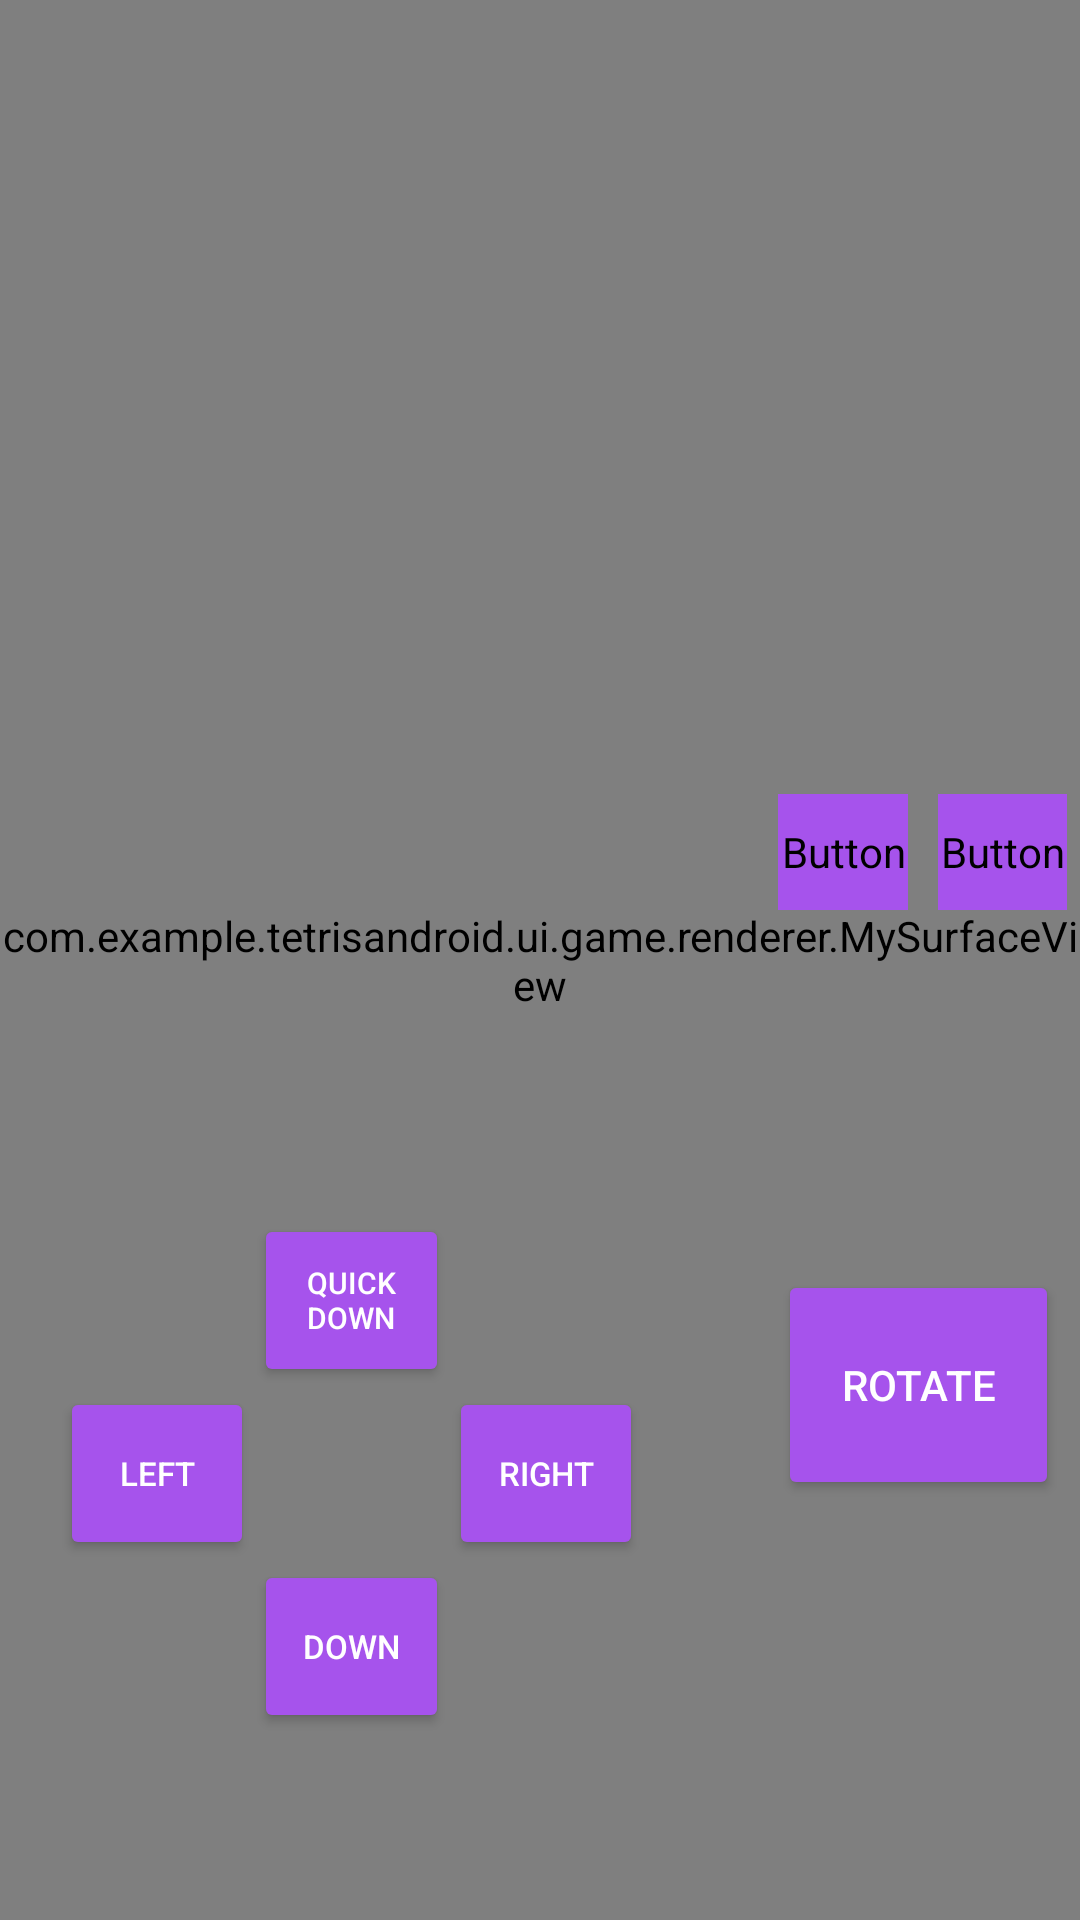

Android layout source for this screen:
<!-- AndroidManifest.xml: application theme Theme.TetrisAndroid -->
<!-- res/layout/activity_game.xml -->
<?xml version="1.0" encoding="utf-8"?>
<androidx.constraintlayout.widget.ConstraintLayout
    xmlns:android="http://schemas.android.com/apk/res/android"
    xmlns:tools="http://schemas.android.com/tools"
    xmlns:app="http://schemas.android.com/apk/res-auto"
    android:layout_width="match_parent"
    android:layout_height="match_parent"
    tools:context=".GameActivity">

    <com.example.tetrisandroid.ui.game.renderer.MySurfaceView
        android:id="@+id/MySurfaceView"
        android:layout_width="match_parent"
        android:layout_height="match_parent"
    />

    <Button
        android:id="@+id/buttonLeft"
        android:layout_width="0dp"
        android:layout_height="0dp"
        android:layout_marginStart="20dp"
        android:layout_marginBottom="120dp"
        android:text="@string/buttonLeft"
        android:textColor="@color/white"
        android:backgroundTint="@color/buttonColor"
        android:textSize="11sp"
        app:layout_constraintBottom_toBottomOf="parent"
        app:layout_constraintStart_toStartOf="parent"
        app:layout_constraintHeight_percent="0.09"
        app:layout_constraintWidth_percent="0.18"
        />
    <Button
        android:id="@+id/buttonDown"
        android:layout_width="0dp"
        android:layout_height="0dp"
        android:textSize="11sp"
        android:text="@string/buttonDown"
        android:textColor="@color/white"
        android:backgroundTint="@color/buttonColor"
        app:layout_constraintStart_toEndOf="@id/buttonLeft"
        app:layout_constraintTop_toBottomOf="@id/buttonLeft"
        app:layout_constraintHeight_percent="0.09"
        app:layout_constraintWidth_percent="0.18"
        />
    <Button
        android:id="@+id/buttonRight"
        android:layout_width="0dp"
        android:layout_height="0dp"
        android:textSize="11sp"
        android:text="@string/buttonRight"
        android:textColor="@color/white"
        android:backgroundTint="@color/buttonColor"
        app:layout_constraintStart_toEndOf="@id/buttonDown"
        app:layout_constraintBottom_toTopOf="@id/buttonDown"
        app:layout_constraintHeight_percent="0.09"
        app:layout_constraintWidth_percent="0.18"
        />
    <Button
        android:id="@+id/buttonUp"
        android:layout_width="0dp"
        android:layout_height="0dp"
        android:textSize="10sp"
        android:text="@string/buttonUp"
        android:textColor="@color/white"
        android:backgroundTint="@color/buttonColor"
        app:layout_constraintStart_toStartOf="@id/buttonDown"
        app:layout_constraintBottom_toTopOf="@id/buttonLeft"
        app:layout_constraintHeight_percent="0.09"
        app:layout_constraintWidth_percent="0.18"
        />
    <Button
        android:id="@+id/buttonRotate"
        android:layout_width="0dp"
        android:layout_height="0dp"
        android:textSize="14sp"
        android:text="@string/buttonRotate"
        android:textColor="@color/white"
        android:backgroundTint="@color/buttonColor"
        app:layout_constraintStart_toEndOf="@id/buttonRight"
        app:layout_constraintBottom_toBottomOf="@id/buttonRight"
        android:layout_marginBottom="20dp"
        android:layout_marginStart="45dp"
        app:layout_constraintHeight_percent="0.12"
        app:layout_constraintWidth_percent="0.26"
        />
    <Button
        android:id="@+id/buttonReset"
        android:layout_width="0dp"
        android:layout_height="0dp"
        android:textSize="13sp"
        android:text="@string/buttonReset"
        android:textColor="@color/white"
        android:fontFamily="@font/icomoon"
        android:backgroundTint="@color/buttonColor"
        app:layout_constraintStart_toStartOf="@id/buttonRotate"
        app:layout_constraintBottom_toTopOf="@id/buttonRotate"
        android:layout_marginBottom="120dp"
        app:layout_constraintHeight_percent="0.06"
        app:layout_constraintWidth_percent="0.12"
        />
    <Button
        android:id="@+id/buttonPause"
        android:layout_width="0dp"
        android:layout_height="0dp"
        android:textSize="16sp"
        android:text="@string/buttonPause"
        android:textColor="@color/white"
        android:fontFamily="@font/icomoon"
        android:backgroundTint="@color/buttonColor"
        app:layout_constraintStart_toEndOf="@id/buttonReset"
        app:layout_constraintTop_toTopOf="@id/buttonReset"
        android:layout_marginStart="10dp"
        app:layout_constraintHeight_percent="0.06"
        app:layout_constraintWidth_percent="0.12"
        />

</androidx.constraintlayout.widget.ConstraintLayout>
<!-- resources referenced by this layout -->
<resources>
  <color name="buttonColor">#A653EC</color>
  <color name="white">#FFFFFFFF</color>
  <string name="buttonDown">DOWN</string>
  <string name="buttonLeft">LEFT</string>
  <string name="buttonPause"></string>
  <string name="buttonReset"></string>
  <string name="buttonRight">RIGHT</string>
  <string name="buttonRotate">ROTATE</string>
  <string name="buttonUp">QUICK DOWN</string>
  <style name="Theme.TetrisAndroid" parent="Theme.MaterialComponents.DayNight.DarkActionBar">
          
          <item name="colorPrimary">@color/purple_500</item>
          <item name="colorPrimaryVariant">@color/purple_700</item>
          <item name="colorOnPrimary">@color/white</item>
          
          <item name="colorSecondary">@color/teal_200</item>
          <item name="colorSecondaryVariant">@color/teal_700</item>
          <item name="colorOnSecondary">@color/black</item>
          
          <item name="android:statusBarColor">?attr/colorPrimaryVariant</item>
          
      </style>
  <color name="black">#FF000000</color>
  <!-- not gathered from this repository: default colours our renderer supplied (Android Studio template values) -->
  <color name="purple_500">#FF6200EE</color>
  <color name="purple_700">#FF3700B3</color>
  <color name="teal_200">#FF03DAC5</color>
  <color name="teal_700">#FF018786</color>
</resources>
